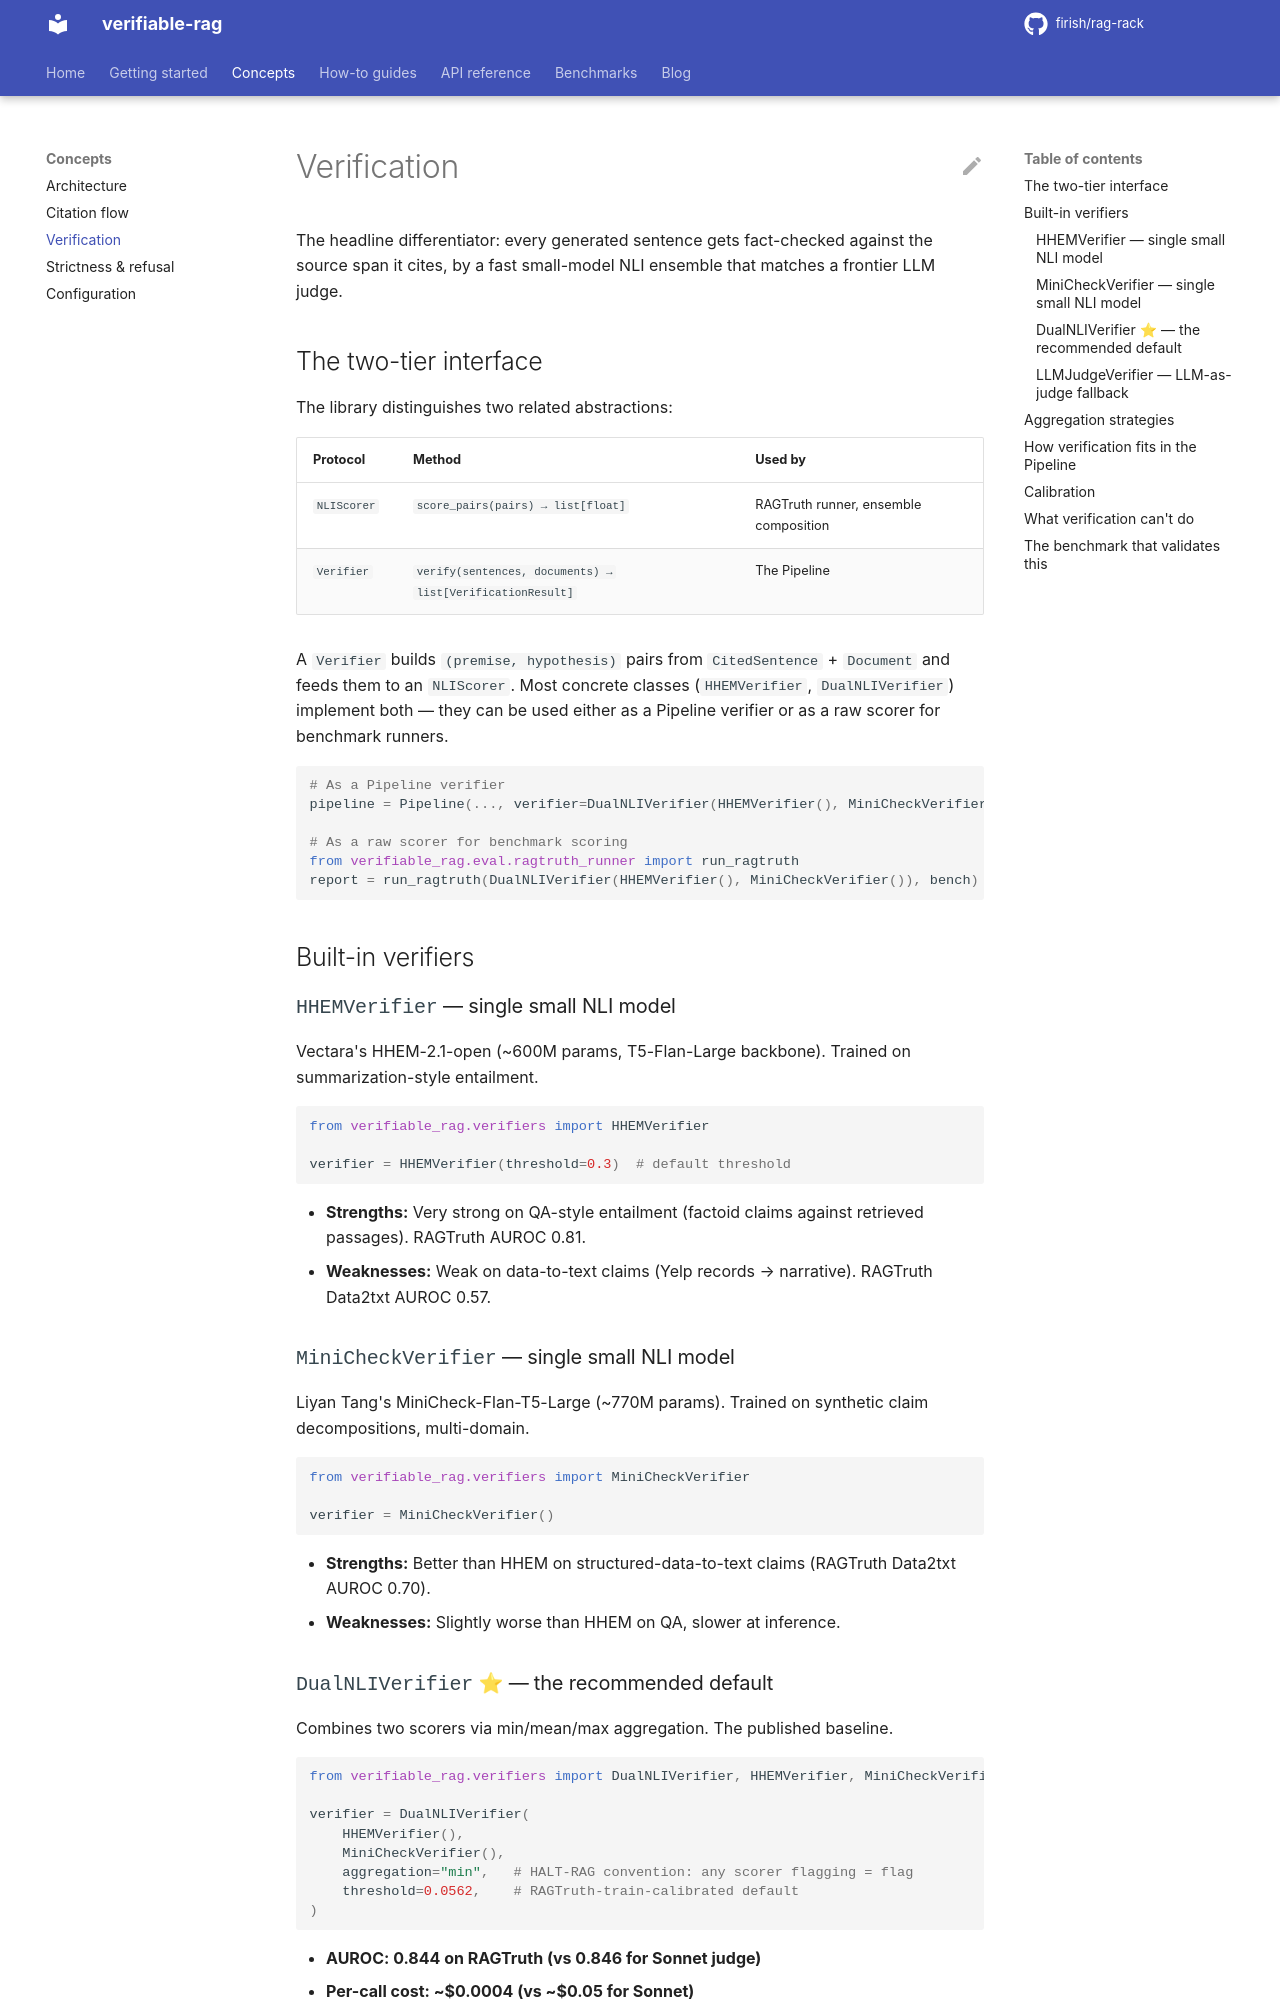

repository: firish/rag-rack · page: concepts/verification/index.html · generator: mkdocs

# Verification

The headline differentiator: every generated sentence gets fact-checked against the source span it cites, by a fast small-model NLI ensemble that matches a frontier LLM judge.

## The two-tier interface

The library distinguishes two related abstractions:

| Protocol | Method | Used by |
|---|---|---|
| `NLIScorer` | `score_pairs(pairs) → list[float]` | RAGTruth runner, ensemble composition |
| `Verifier` | `verify(sentences, documents) → list[VerificationResult]` | The Pipeline |

A `Verifier` builds `(premise, hypothesis)` pairs from `CitedSentence` + `Document` and feeds them to an `NLIScorer`. Most concrete classes (`HHEMVerifier`, `DualNLIVerifier`) implement both — they can be used either as a Pipeline verifier or as a raw scorer for benchmark runners.

```python
# As a Pipeline verifier
pipeline = Pipeline(..., verifier=DualNLIVerifier(HHEMVerifier(), MiniCheckVerifier()))

# As a raw scorer for benchmark scoring
from verifiable_rag.eval.ragtruth_runner import run_ragtruth
report = run_ragtruth(DualNLIVerifier(HHEMVerifier(), MiniCheckVerifier()), bench)
```

## Built-in verifiers

### `HHEMVerifier` — single small NLI model

Vectara's HHEM-2.1-open (~600M params, T5-Flan-Large backbone). Trained on summarization-style entailment.

```python
from verifiable_rag.verifiers import HHEMVerifier

verifier = HHEMVerifier(threshold=0.3)  # default threshold
```

- **Strengths:** Very strong on QA-style entailment (factoid claims against retrieved passages). RAGTruth AUROC 0.81.
- **Weaknesses:** Weak on data-to-text claims (Yelp records → narrative). RAGTruth Data2txt AUROC 0.57.

### `MiniCheckVerifier` — single small NLI model

Liyan Tang's MiniCheck-Flan-T5-Large (~770M params). Trained on synthetic claim decompositions, multi-domain.

```python
from verifiable_rag.verifiers import MiniCheckVerifier

verifier = MiniCheckVerifier()
```

- **Strengths:** Better than HHEM on structured-data-to-text claims (RAGTruth Data2txt AUROC 0.70).
- **Weaknesses:** Slightly worse than HHEM on QA, slower at inference.
